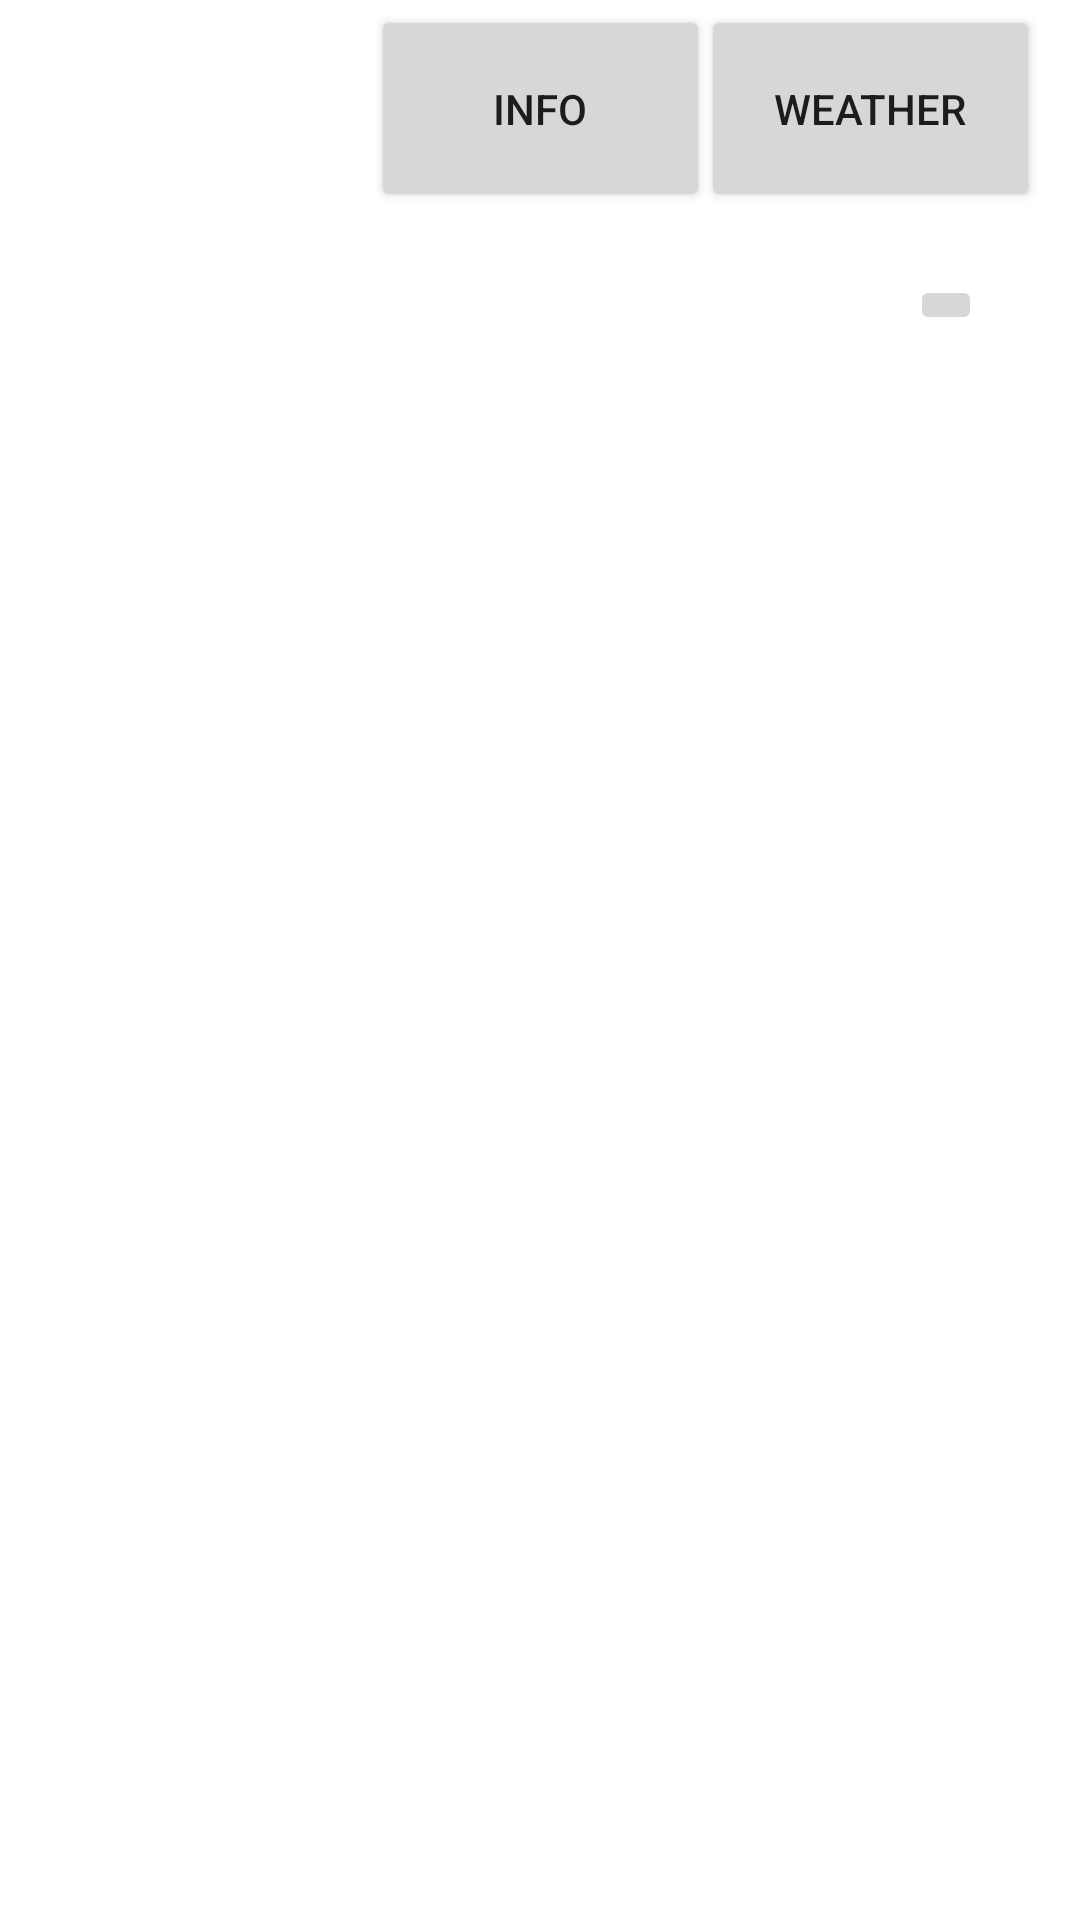

Android layout source for this screen:
<!-- AndroidManifest.xml: application theme Theme.TeamAltF4 -->
<!-- res/layout/activity_main.xml -->
<?xml version="1.0" encoding="utf-8"?>
<androidx.constraintlayout.widget.ConstraintLayout
    xmlns:android="http://schemas.android.com/apk/res/android"
    xmlns:app="http://schemas.android.com/apk/res-auto"
    xmlns:tools="http://schemas.android.com/tools"
    android:id="@+id/HomePage"
    android:layout_width="match_parent"
    android:layout_height="match_parent"
    tools:context=".MainActivity">


    <Button
        android:id="@+id/HomeButton"
        android:layout_width="113dp"
        android:layout_height="69dp"
        android:layout_marginStart="16dp"
        android:layout_marginLeft="16dp"
        android:layout_marginTop="2dp"
        android:layout_marginBottom="660dp"
        android:text="@string/home"
        app:layout_constraintBottom_toBottomOf="parent"
        app:layout_constraintStart_toStartOf="parent"
        app:layout_constraintTop_toTopOf="parent"
        app:layout_constraintVertical_bias="0.0" />

    <Button
        android:id="@+id/infoButton"
        android:layout_width="113dp"
        android:layout_height="69dp"
        android:text="@string/info"
        app:layout_constraintBottom_toBottomOf="parent"
        app:layout_constraintEnd_toEndOf="parent"
        app:layout_constraintStart_toStartOf="parent"
        app:layout_constraintTop_toTopOf="parent"
        app:layout_constraintVertical_bias="0.003" />

    <Button
        android:id="@+id/WButton"
        android:layout_width="113dp"
        android:layout_height="69dp"
        android:text="@string/weather"
        app:layout_constraintBottom_toBottomOf="parent"
        app:layout_constraintEnd_toEndOf="parent"
        app:layout_constraintHorizontal_bias="0.946"
        app:layout_constraintStart_toStartOf="parent"
        app:layout_constraintTop_toTopOf="parent"
        app:layout_constraintVertical_bias="0.003" />

    <ImageButton
        android:id="@+id/msgIcon"
        android:layout_width="wrap_content"
        android:layout_height="wrap_content"
        app:layout_constraintBottom_toBottomOf="parent"
        app:layout_constraintEnd_toEndOf="parent"
        app:layout_constraintHorizontal_bias="0.903"
        app:layout_constraintStart_toStartOf="parent"
        app:layout_constraintTop_toTopOf="parent"
        app:layout_constraintVertical_bias="0.148"
        app:srcCompat="@drawable/message_board_icon" />


</androidx.constraintlayout.widget.ConstraintLayout>
<!-- resources referenced by this layout -->
<resources>
  <string name="home">Home</string>
  <string name="info">info</string>
  <string name="weather">Weather</string>
  <style name="Theme.TeamAltF4" parent="Theme.MaterialComponents.DayNight.DarkActionBar">
          
          <item name="colorPrimary">@color/purple_500</item>
          <item name="colorPrimaryVariant">@color/purple_700</item>
          <item name="colorOnPrimary">@color/white</item>
          
          <item name="colorSecondary">@color/teal_200</item>
          <item name="colorSecondaryVariant">@color/teal_700</item>
          <item name="colorOnSecondary">@color/black</item>
          
          <item name="android:statusBarColor" tools:targetApi="l">?attr/colorPrimaryVariant</item>
          
      </style>
  <!-- not gathered from this repository: default colours our renderer supplied (Android Studio template values) -->
  <color name="purple_500">#FF6200EE</color>
  <color name="purple_700">#FF3700B3</color>
  <color name="teal_200">#FF03DAC5</color>
  <color name="teal_700">#FF018786</color>
  <color name="black">#FF000000</color>
  <color name="white">#FFFFFFFF</color>
</resources>
